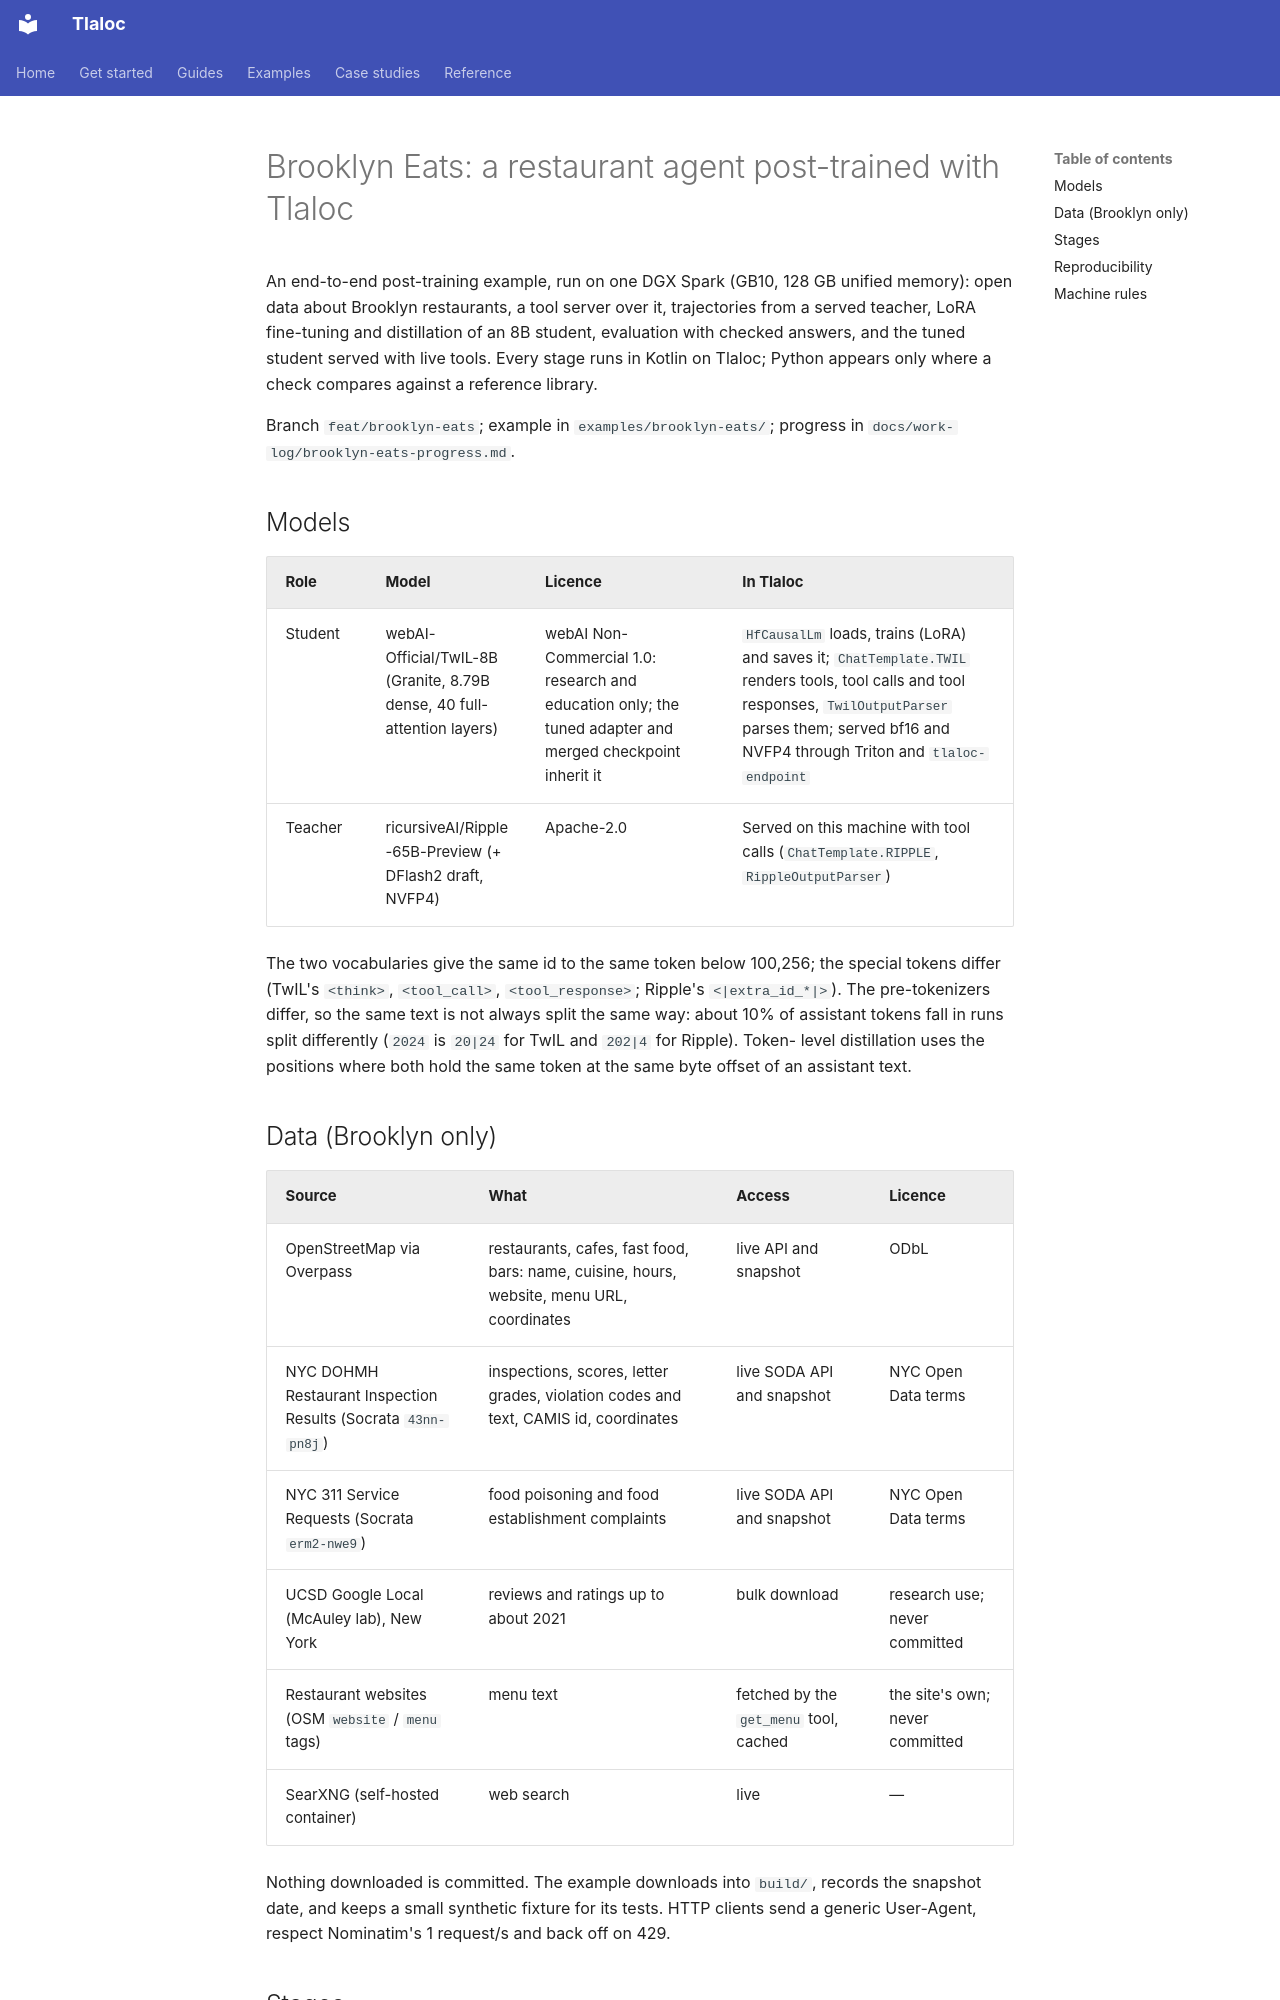

repository: pedronahum/tlaloc · page: work-log/brooklyn-eats-plan/index.html · generator: mkdocs

# Brooklyn Eats: a restaurant agent post-trained with Tlaloc

An end-to-end post-training example, run on one DGX Spark (GB10, 128 GB unified memory):
open data about Brooklyn restaurants, a tool server over it, trajectories from a served teacher,
LoRA fine-tuning and distillation of an 8B student, evaluation with checked answers, and the
tuned student served with live tools. Every stage runs in Kotlin on Tlaloc; Python appears only
where a check compares against a reference library.

Branch `feat/brooklyn-eats`; example in `examples/brooklyn-eats/`; progress in
`docs/work-log/brooklyn-eats-progress.md`.

## Models

| Role | Model | Licence | In Tlaloc |
|---|---|---|---|
| Student | webAI-Official/TwIL-8B (Granite, 8.79B dense, 40 full-attention layers) | webAI Non-Commercial 1.0: research and education only; the tuned adapter and merged checkpoint inherit it | `HfCausalLm` loads, trains (LoRA) and saves it; `ChatTemplate.TWIL` renders tools, tool calls and tool responses, `TwilOutputParser` parses them; served bf16 and NVFP4 through Triton and `tlaloc-endpoint` |
| Teacher | ricursiveAI/Ripple-65B-Preview (+ DFlash2 draft, NVFP4) | Apache-2.0 | Served on this machine with tool calls (`ChatTemplate.RIPPLE`, `RippleOutputParser`) |

The two vocabularies give the same id to the same token below 100,256; the special tokens differ
(TwIL's `<think>`, `<tool_call>`, `<tool_response>`; Ripple's `<|extra_id_*|>`). The
pre-tokenizers differ, so the same text is not always split the same way: about 10% of assistant
tokens fall in runs split differently (`2024` is `20|24` for TwIL and `202|4` for Ripple). Token-
level distillation uses the positions where both hold the same token at the same byte offset of an
assistant text.

## Data (Brooklyn only)

| Source | What | Access | Licence |
|---|---|---|---|
| OpenStreetMap via Overpass | restaurants, cafes, fast food, bars: name, cuisine, hours, website, menu URL, coordinates | live API and snapshot | ODbL |
| NYC DOHMH Restaurant Inspection Results (Socrata `43nn-pn8j`) | inspections, scores, letter grades, violation codes and text, CAMIS id, coordinates | live SODA API and snapshot | NYC Open Data terms |
| NYC 311 Service Requests (Socrata `erm2-nwe9`) | food poisoning and food establishment complaints | live SODA API and snapshot | NYC Open Data terms |
| UCSD Google Local (McAuley lab), New York | reviews and ratings up to about 2021 | bulk download | research use; never committed |
| Restaurant websites (OSM `website` / `menu` tags) | menu text | fetched by the `get_menu` tool, cached | the site's own; never committed |
| SearXNG (self-hosted container) | web search | live | — |

Nothing downloaded is committed. The example downloads into `build/`, records the snapshot date,
and keeps a small synthetic fixture for its tests. HTTP clients send a generic User-Agent, respect
Nominatim's 1 request/s and back off on 429.
